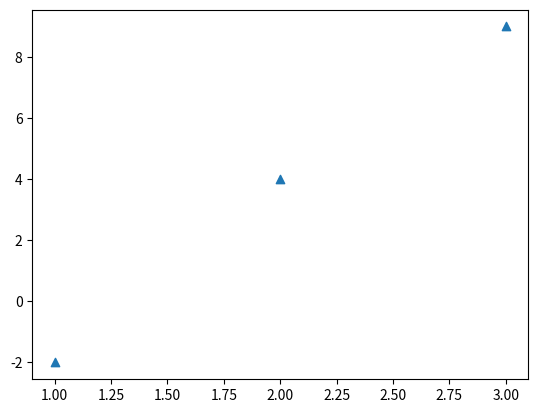

Write the Python code that produced this figure. (Note: this script raises an exception after producing the figure.)
import numpy as np
import matplotlib.pyplot as plt
import re

a = np.array([3,9])
b = np.array([1,-2])

a=a+b
print(a)

list = ([3,9],[1, -2], [2,4])

data = np.array([list])
x, y = data.T
plt.scatter(x,y, marker='^')
plt.show()

with open('/Users/aniamaxwell/adventofcode/input/day10ainput.txt', 'r') as myfile:
    filecntent = myfile.readlines()

print(len(filecntent))
